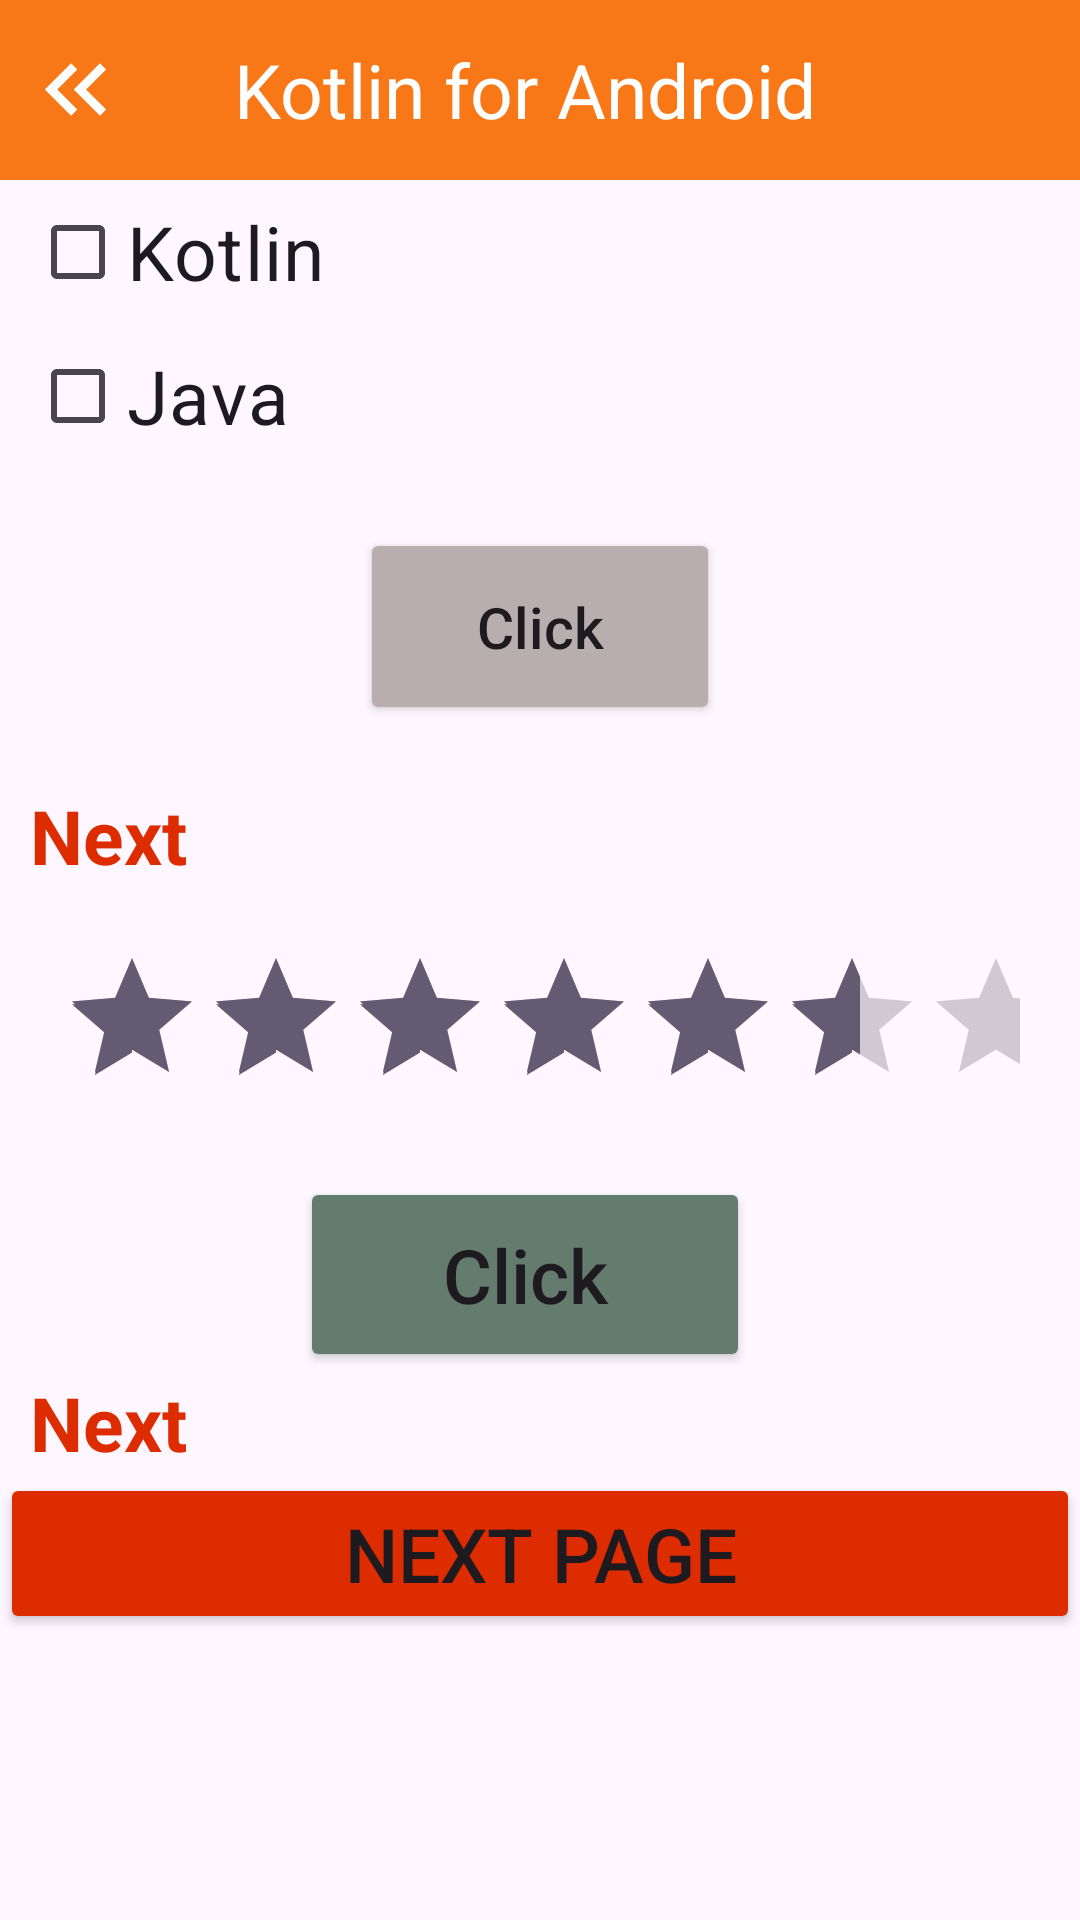

Write the Android layout XML for this screen, with the resource values it uses.
<!-- AndroidManifest.xml: application theme Theme.ChekBox -->
<!-- res/layout/activity_main.xml -->
<?xml version="1.0" encoding="utf-8"?>
<LinearLayout xmlns:android="http://schemas.android.com/apk/res/android"
    xmlns:app="http://schemas.android.com/apk/res-auto"
    xmlns:tools="http://schemas.android.com/tools"
    android:layout_width="match_parent"
    android:layout_height="match_parent"
    android:orientation="vertical"
    tools:context=".MainActivity">
   <LinearLayout
       android:layout_width="match_parent"
       android:layout_height="60dp"
       android:orientation="horizontal"
       android:background="#F87716">
      <ImageView
          android:id="@+id/back"
          android:layout_width="50dp"
          android:layout_height="35dp"
         android:layout_gravity="center"
         android:src="@drawable/baseline_keyboard_double_arrow_left_24"/>
      <TextView
          android:layout_width="250dp"
          android:layout_height="wrap_content"
          android:textSize="25dp"
          android:textColor="@color/white"
          android:layout_gravity="center"
          android:gravity="center"
         android:text="Kotlin for Android"/>
      <ImageView
          android:layout_width="100dp"
          android:layout_height="wrap_content"
         android:src="@drawable/baseline_density_medium_24"
         android:layout_marginLeft="20dp"
         android:layout_gravity="center"/>




   </LinearLayout>
   <LinearLayout
       android:layout_width="match_parent"
       android:layout_height="wrap_content"
       android:layout_marginStart="10dp"
       android:layout_marginEnd="10dp"
       android:orientation="vertical">

   <CheckBox
       android:id="@+id/Kotlin"
       android:layout_width="match_parent"
       android:layout_height="wrap_content"
       android:text="Kotlin"
       android:textSize="25dp"/>

   <CheckBox
       android:id="@+id/java"
       android:layout_width="match_parent"
       android:layout_height="wrap_content"
      android:text="Java"
      android:textSize="25dp"/>

   </LinearLayout>

   <androidx.appcompat.widget.AppCompatButton
       android:id="@+id/button"
       android:backgroundTint="#B9AEAE"
       android:layout_width="120dp"
       android:layout_height="wrap_content"
       android:layout_gravity="center"
       android:text="Click"
       android:textAllCaps="false"
       android:layout_margin="20dp"
       android:textSize="19sp"
       android:padding="20dp"/>
   <LinearLayout
       android:layout_width="match_parent"
       android:layout_height="wrap_content">
      <TextView
          android:layout_width="match_parent"
          android:layout_height="wrap_content"
          android:textSize="25dp"
          android:paddingLeft="10dp"
          android:textColor="#DD2C00"
          android:textStyle="bold"
         android:text="Next"/>
   </LinearLayout>
   <LinearLayout
       android:layout_width="match_parent"
       android:layout_height="wrap_content"

      android:orientation="vertical">

      <RatingBar
         android:id="@+id/guddu"
          android:layout_width="match_parent"
          android:layout_height="wrap_content"
         android:numStars="6"
         android:stepSize="0.25"
         android:rating="5"
         android:layout_gravity="center"
         android:layout_margin="20dp"/>

      <Button
          android:id="@+id/mohit"
          android:layout_width="150dp"
          android:layout_height="65dp"
         android:text="Click"
          android:layout_marginLeft="100dp"
         android:backgroundTint="#647C6E"
         android:textSize="25sp"
         android:textAllCaps="false"
         />


   </LinearLayout>
   <LinearLayout
       android:layout_width="match_parent"
       android:layout_height="wrap_content"
       android:orientation="vertical"
      >
      <TextView
          android:layout_width="match_parent"
          android:layout_height="wrap_content"
         android:text="Next"
         android:textSize="25dp"
         android:paddingLeft="10dp"
         android:textColor="#DD2C00"
         android:textStyle="bold"/>

   </LinearLayout>
   <LinearLayout
       android:layout_width="match_parent"
       android:layout_height="wrap_content">
      <Button
          android:id="@+id/nextpage"
          android:layout_width="match_parent"
          android:layout_height="wrap_content"
         android:backgroundTint="#DD2C00"
         android:text="Next page"
         android:textSize="25dp"/>
   </LinearLayout>



</LinearLayout>
<!-- resources referenced by this layout -->
<resources>
  <!-- drawable baseline_density_medium_24 (drawable) -->
  <vector android:autoMirrored="true" android:height="24dp"
      android:tint="#FFFFFF" android:viewportHeight="24"
      android:viewportWidth="24" android:width="24dp" xmlns:android="http://schemas.android.com/apk/res/android">
      <path android:fillColor="@android:color/white" android:pathData="M3,3h18v2h-18z"/>
      <path android:fillColor="@android:color/white" android:pathData="M3,19h18v2h-18z"/>
      <path android:fillColor="@android:color/white" android:pathData="M3,11h18v2h-18z"/>
  </vector>
  <!-- drawable baseline_keyboard_double_arrow_left_24 (drawable) -->
  <vector android:autoMirrored="true" android:height="24dp"
      android:tint="#FFFFFF" android:viewportHeight="24"
      android:viewportWidth="24" android:width="24dp" xmlns:android="http://schemas.android.com/apk/res/android">
      <path android:fillColor="@android:color/white" android:pathData="M17.59,18l1.41,-1.41l-4.58,-4.59l4.58,-4.59l-1.41,-1.41l-6,6z"/>
      <path android:fillColor="@android:color/white" android:pathData="M11,18l1.41,-1.41l-4.58,-4.59l4.58,-4.59l-1.41,-1.41l-6,6z"/>
  </vector>
  <style name="Theme.ChekBox" parent="Base.Theme.ChekBox" />
  <style name="Base.Theme.ChekBox" parent="Theme.Material3.DayNight.NoActionBar">
          
          
      </style>
  <!-- not gathered from this repository: default colours our renderer supplied (Android Studio template values) -->
  <color name="white">#FFFFFFFF</color>
</resources>
